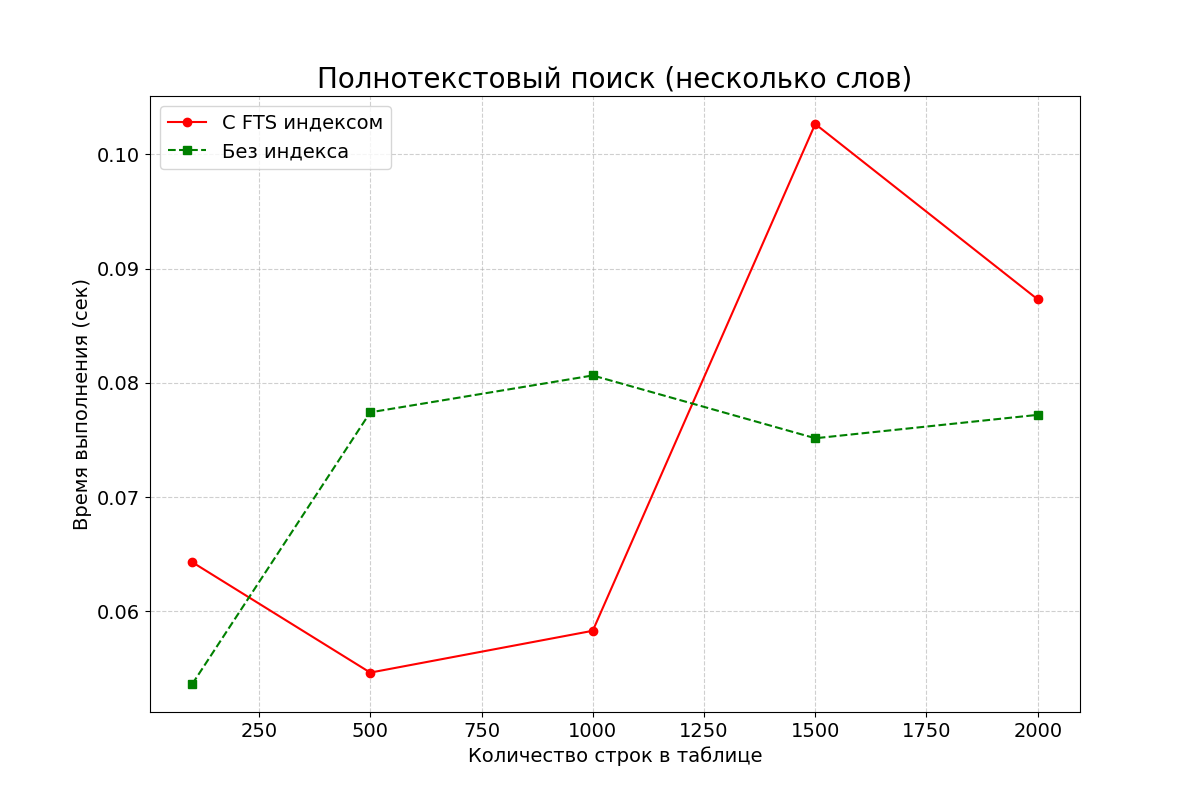

The data file committed next to this chart (first rows):
row_count, with_fts, without_fts
100, 0.0643, 0.05364
500, 0.05463, 0.07742
1000, 0.0583, 0.08065
1500, 0.1027, 0.07515
2000, 0.0873, 0.0772
